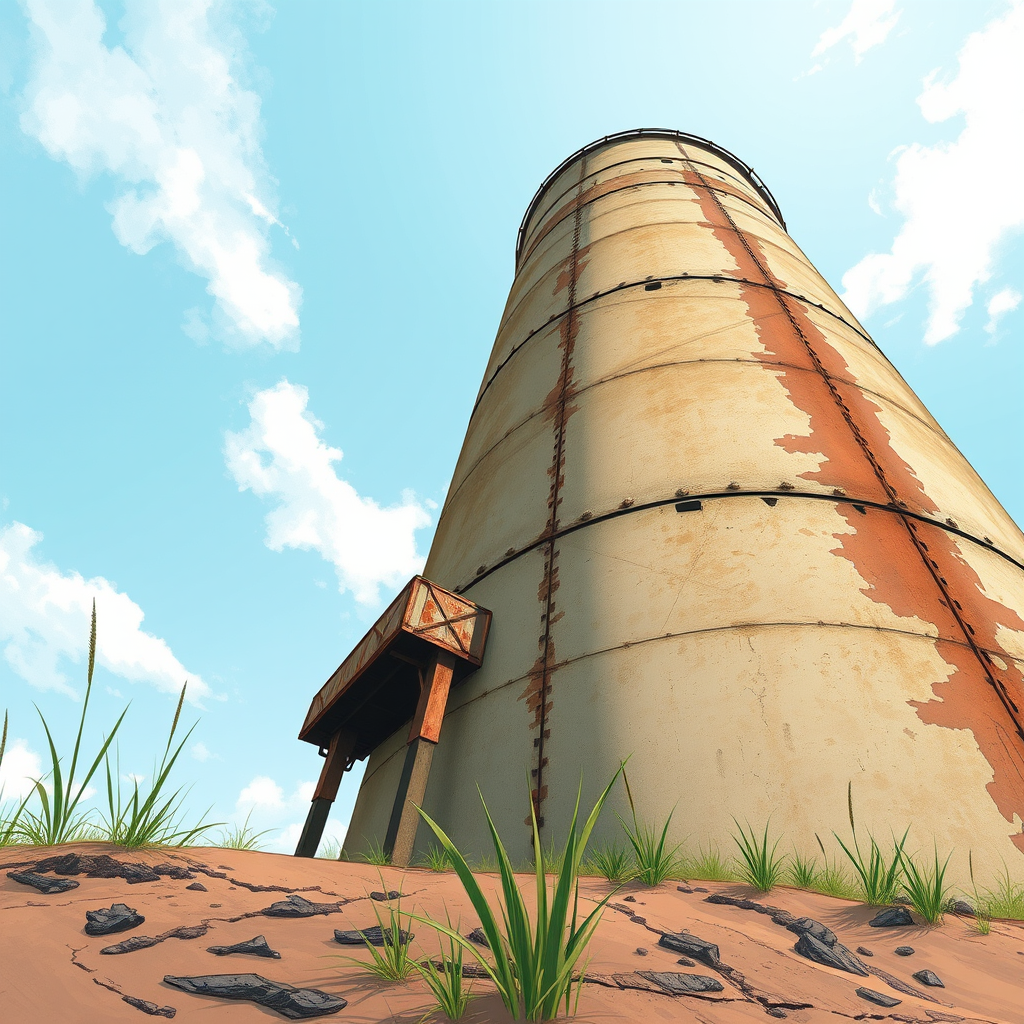
Generation parameters embedded in this image by ComfyUI (PNG 'prompt' text chunk: the API-format workflow graph, JSON):
{"5":{"inputs":{"width":1024,"height":1024,"batch_size":1},"class_type":"EmptyLatentImage"},"6":{"inputs":{"text":"A manga-style illustration focusing on a tall, old water tank. The camera is positioned at a low angle, looking up at the towering structure. The exterior of the tank is rusty and weathered, with patches of peeling paint. The bright sky in the background contrasts with the tank's aged appearance, emphasizing its height and imposing presence. Surrounding the tank is a patch of dry, uneven ground, with a few tufts of grass growing in the cracks.\n","clip":["11",0]},"class_type":"CLIPTextEncode"},"8":{"inputs":{"samples":["13",0],"vae":["10",0]},"class_type":"VAEDecode"},"9":{"inputs":{"filename_prefix":"ComfyUI","images":["8",0]},"class_type":"SaveImage"},"10":{"inputs":{"vae_name":"ae.safetensors"},"class_type":"VAELoader"},"11":{"inputs":{"clip_name1":"t5xxl_fp8_e4m3fn.safetensors","clip_name2":"clip_l.safetensors","type":"flux"},"class_type":"DualCLIPLoader"},"12":{"inputs":{"unet_name":"flux1-schnell-fp8.safetensors","weight_dtype":"fp8_e4m3fn"},"class_type":"UNETLoader"},"13":{"inputs":{"noise":["25",0],"guider":["22",0],"sampler":["16",0],"sigmas":["17",0],"latent_image":["5",0]},"class_type":"SamplerCustomAdvanced"},"16":{"inputs":{"sampler_name":"euler"},"class_type":"KSamplerSelect"},"17":{"inputs":{"scheduler":"simple","steps":4,"denoise":1.0,"model":["12",0]},"class_type":"BasicScheduler"},"22":{"inputs":{"model":["12",0],"conditioning":["6",0]},"class_type":"BasicGuider"},"25":{"inputs":{"noise_seed":2307},"class_type":"RandomNoise"},"28":{"inputs":{"images":["8",0]},"class_type":"PreviewImage"}}